Run: headless pygame with SDL's dummy video driver; simulated clock (each Clock.tick advances the game by its frame time, no real sleeping); random seed 0; keys injected as events and as key.get_pressed() state; mouse plan: one left click at the window centre at the start of phase 2, then a move to the lower-right quarter at the start of phase 3.
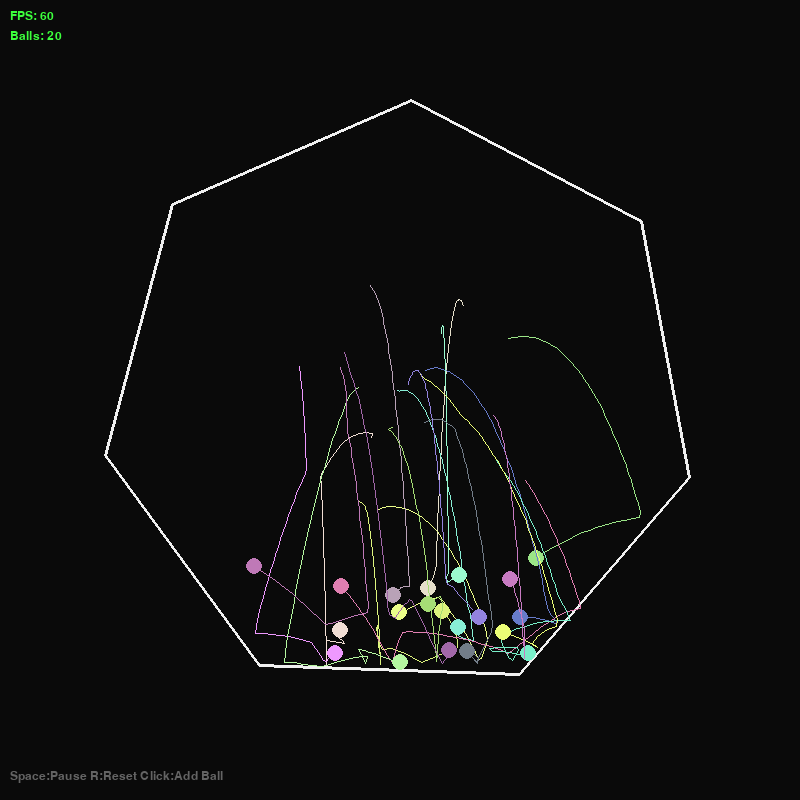
Frame 1 of 4 · flips 1–60 · no input
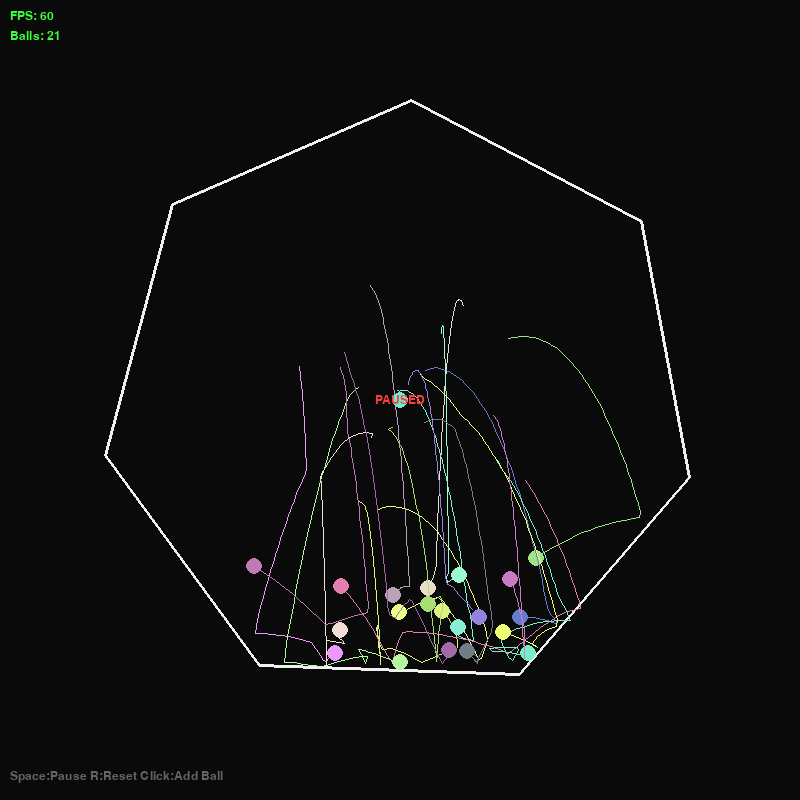
Frame 2 of 4 · flips 61–180 · clicked the window centre · tapped SPACE, RETURN · held RIGHT (→), D
Frame 3 of 4 · flips 181–300 · moved the mouse to the lower-right quarter · held DOWN (↓), S · screen unchanged from frame 2, image omitted
Frame 4 of 4 · flips 301–420 · held LEFT (←), A, UP (↑), W · screen unchanged from frame 3, image omitted

The pygame program that drew these frames:

import pygame
import math
import random

# --- 配置参数 ---
WINDOW_WIDTH = 800
WINDOW_HEIGHT = 800
FPS = 60

# 颜色定义 (R, G, B)
BLACK = (10, 10, 10)
WHITE = (240, 240, 240)
GRAY = (100, 100, 100)
RED = (255, 60, 60)
GREEN = (60, 255, 60)
BLUE = (60, 60, 255)

# 物理参数
HEPTAGON_RADIUS = 300
BALL_RADIUS = 8
BALL_COUNT_INITIAL = 20
GRAVITY = 0.25           # 重力加速度 (像素/帧^2)，调整以获得良好的视觉效果
RESTITUTION = 0.85       # 弹性系数 (能量保留比率)
FRICTION = 0.99          # 空气阻力/摩擦 (防止球永远乱飞)
ROTATION_SPEED = 15      # 度/秒

# 屏幕中心
CENTER = (WINDOW_WIDTH // 2, WINDOW_HEIGHT // 2)

class Ball:
    def __init__(self, x, y):
        self.pos = pygame.math.Vector2(x, y)
        # 随机初始速度
        self.vel = pygame.math.Vector2(random.uniform(-4, 4), random.uniform(-4, 4))
        self.radius = BALL_RADIUS
        # 随机颜色
        self.color = (random.randint(100, 255), random.randint(100, 255), random.randint(100, 255))
        # 轨迹 (保存最近100个位置)
        self.trail = []
        self.max_trail = 100
        
    def update(self):
        # 保存轨迹
        self.trail.append((int(self.pos.x), int(self.pos.y)))
        if len(self.trail) > self.max_trail:
            self.trail.pop(0)
            
        # 应用重力
        self.vel.y += GRAVITY
        # 应用空气阻力
        self.vel *= FRICTION
        # 更新位置
        self.pos += self.vel

    def draw(self, surface):
        # 绘制轨迹
        if len(self.trail) > 1:
            pygame.draw.lines(surface, self.color, False, self.trail, 1)
        # 绘制球体
        pygame.draw.circle(surface, self.color, (int(self.pos.x), int(self.pos.y)), self.radius)

class Simulation:
    def __init__(self):
        pygame.init()
        self.screen = pygame.display.set_mode((WINDOW_WIDTH, WINDOW_HEIGHT))
        pygame.display.set_caption("旋转七边形物理模拟 - [R]重置 [Space]暂停 [Click]加球")
        self.clock = pygame.time.Clock()
        self.font = pygame.font.SysFont("consolas", 18)
        
        self.running = True
        self.paused = False
        
        self.rotation_angle = 0.0 # 当前旋转角度 (弧度)
        self.rotation_speed_rad = math.radians(ROTATION_SPEED) / FPS # 每帧旋转弧度
        
        self.balls = []
        self.reset_balls()

    def reset_balls(self):
        self.balls = []
        for _ in range(BALL_COUNT_INITIAL):
            self.add_ball_randomly()

    def add_ball_randomly(self):
        # 在中心附近随机生成球，避免一开始就在墙外
        angle = random.uniform(0, math.pi * 2)
        dist = random.uniform(0, HEPTAGON_RADIUS * 0.5)
        x = CENTER[0] + math.cos(angle) * dist
        y = CENTER[1] + math.sin(angle) * dist
        self.balls.append(Ball(x, y))

    def get_heptagon_vertices(self):
        """计算当前旋转状态下的七边形顶点"""
        vertices = []
        sides = 7
        for i in range(sides):
            # 顺时针旋转，所以加上 rotation_angle
            angle = self.rotation_angle + (2 * math.pi * i / sides)
            x = CENTER[0] + HEPTAGON_RADIUS * math.cos(angle)
            y = CENTER[1] + HEPTAGON_RADIUS * math.sin(angle)
            vertices.append(pygame.math.Vector2(x, y))
        return vertices

    def resolve_ball_ball_collisions(self):
        """处理球与球之间的碰撞"""
        for i in range(len(self.balls)):
            for j in range(i + 1, len(self.balls)):
                b1 = self.balls[i]
                b2 = self.balls[j]
                
                delta = b1.pos - b2.pos
                dist_sq = delta.length_squared()
                min_dist = b1.radius + b2.radius
                
                if dist_sq < min_dist * min_dist:
                    dist = math.sqrt(dist_sq)
                    if dist == 0: continue # 避免除零错误
                    
                    # 碰撞法线
                    n = delta / dist
                    
                    # 1. 位置修正 (防止重叠)
                    overlap = min_dist - dist
                    correction = n * (overlap * 0.5)
                    b1.pos += correction
                    b2.pos -= correction
                    
                    # 2. 速度响应 (动量守恒，假设质量相等)
                    # 相对速度
                    rel_vel = b1.vel - b2.vel
                    vel_along_normal = rel_vel.dot(n)
                    
                    # 如果球正在分离，则不处理
                    if vel_along_normal > 0:
                        continue
                        
                    # 计算冲量 j
                    j = -(1 + RESTITUTION) * vel_along_normal
                    j /= 2 # 1/m1 + 1/m2, 假设 m=1
                    
                    impulse = j * n
                    b1.vel += impulse
                    b2.vel -= impulse

    def resolve_wall_collisions(self, vertices):
        """处理球与旋转墙壁的碰撞"""
        # 墙壁的角速度 (标量)
        omega = self.rotation_speed_rad * FPS # rad/s
        
        for ball in self.balls:
            # 优化：如果球离中心太远，大概率出界了，先做个粗略检查
            if (ball.pos - pygame.math.Vector2(CENTER)).length() > HEPTAGON_RADIUS + ball.radius:
                # 简单地把球拉回来 (防止极端情况下穿墙飞出屏幕)
                to_center = (pygame.math.Vector2(CENTER) - ball.pos).normalize()
                ball.vel += to_center * 0.5
            
            # 检查每一面墙
            num_verts = len(vertices)
            for i in range(num_verts):
                p1 = vertices[i]
                p2 = vertices[(i + 1) % num_verts]
                
                # 墙向量
                wall_vec = p2 - p1
                # 墙法线 (指向内部)
                # 假设顶点是顺时针生成的，(-y, x) 指向左侧（即内部，如果坐标系Y向下且顶点顺时针）
                # 这里需要根据顶点生成顺序仔细判断
                # 我们的顶点生成是顺时针，屏幕坐标Y向下。
                # 向量 P1->P2. 法线指向中心。
                normal = pygame.math.Vector2(-wall_vec.y, wall_vec.x).normalize()
                
                # 确保法线指向七边形中心
                to_center = pygame.math.Vector2(CENTER) - p1
                if normal.dot(to_center) < 0:
                    normal = -normal
                
                # 计算球心到墙线的距离
                # 投影公式: dot(ball_pos - p1, normal)
                rel_pos = ball.pos - p1
                dist = rel_pos.dot(normal)
                
                # 碰撞检测 (由于我们在容器内部，dist > 0 表示在内部。
                # 当 dist < radius 时，球接触墙壁)
                # 注意：如果多边形完全包含中心，且法线指向中心，那么内部点的 dist 是正的。
                # 我们需要找到距离最小的那面墙（实际上是距离变为负数或者小于半径）
                
                # 这里我们简化逻辑：如果球穿过了墙平面（dist < radius），就反弹
                # 为了防止球被后面的墙误判，我们只处理 dist < radius 且 dist > -radius (在墙附近)
                
                if dist < ball.radius:
                    # --- 碰撞发生 ---
                    
                    # 1. 墙壁在该点的线速度
                    # V_wall = omega x r
                    # 在2D中，切向速度方向垂直于半径
                    r_vec = ball.pos - pygame.math.Vector2(CENTER)
                    # 顺时针旋转的切向速度向量
                    wall_vel = pygame.math.Vector2(-r_vec.y, r_vec.x) * self.rotation_speed_rad
                    
                    # 2. 相对速度
                    v_rel = ball.vel - wall_vel
                    
                    # 3. 只有当球正在接近墙壁时才反弹
                    vel_normal = v_rel.dot(normal)
                    if vel_normal < 0:
                        # 反弹速度
                        v_rel_new = v_rel - (1 + RESTITUTION) * vel_normal * normal
                        
                        # 转换回绝对速度
                        ball.vel = v_rel_new + wall_vel
                        
                        # 4. 位置修正 (防止陷入墙内)
                        overlap = ball.radius - dist
                        ball.pos += normal * overlap

    def run(self):
        while self.running:
            # --- 事件处理 ---
            for event in pygame.event.get():
                if event.type == pygame.QUIT:
                    self.running = False
                elif event.type == pygame.KEYDOWN:
                    if event.key == pygame.K_ESCAPE:
                        self.running = False
                    elif event.key == pygame.K_SPACE:
                        self.paused = not self.paused
                    elif event.key == pygame.K_r:
                        self.reset_balls()
                elif event.type == pygame.MOUSEBUTTONDOWN:
                    if event.button == 1: # 左键点击
                        mx, my = pygame.mouse.get_pos()
                        self.balls.append(Ball(mx, my))

            # --- 更新逻辑 ---
            if not self.paused:
                # 更新七边形旋转
                self.rotation_angle += self.rotation_speed_rad
                
                # 获取当前顶点
                vertices = self.get_heptagon_vertices()
                
                # 物理子步 (Sub-stepping) 可以增加精度，但这里简化为单步
                # 1. 更新球位置
                for ball in self.balls:
                    ball.update()
                
                # 2. 碰撞检测
                self.resolve_ball_ball_collisions()
                self.resolve_wall_collisions(vertices)

            # --- 渲染绘制 ---
            self.screen.fill(BLACK)
            
            # 获取绘制用的顶点 (如果暂停，也需要画出当前的)
            vertices = self.get_heptagon_vertices()
            
            # 1. 绘制容器
            # 绘制填充的半透明背景 (可选)
            # pygame.gfxdraw 不支持填充多边形很好，这里只画线框
            pygame.draw.polygon(self.screen, WHITE, vertices, 3)
            
            # 2. 绘制球
            for ball in self.balls:
                ball.draw(self.screen)
            
            # 3. 绘制 UI 信息
            fps_text = self.font.render(f"FPS: {int(self.clock.get_fps())}", True, GREEN)
            count_text = self.font.render(f"Balls: {len(self.balls)}", True, GREEN)
            info_text = self.font.render("Space:Pause R:Reset Click:Add Ball", True, GRAY)
            
            self.screen.blit(fps_text, (10, 10))
            self.screen.blit(count_text, (10, 30))
            self.screen.blit(info_text, (10, WINDOW_HEIGHT - 30))

            if self.paused:
                pause_text = self.font.render("PAUSED", True, RED)
                text_rect = pause_text.get_rect(center=CENTER)
                self.screen.blit(pause_text, text_rect)

            pygame.display.flip()
            self.clock.tick(FPS)

        pygame.quit()

if __name__ == "__main__":
    sim = Simulation()
    sim.run()
